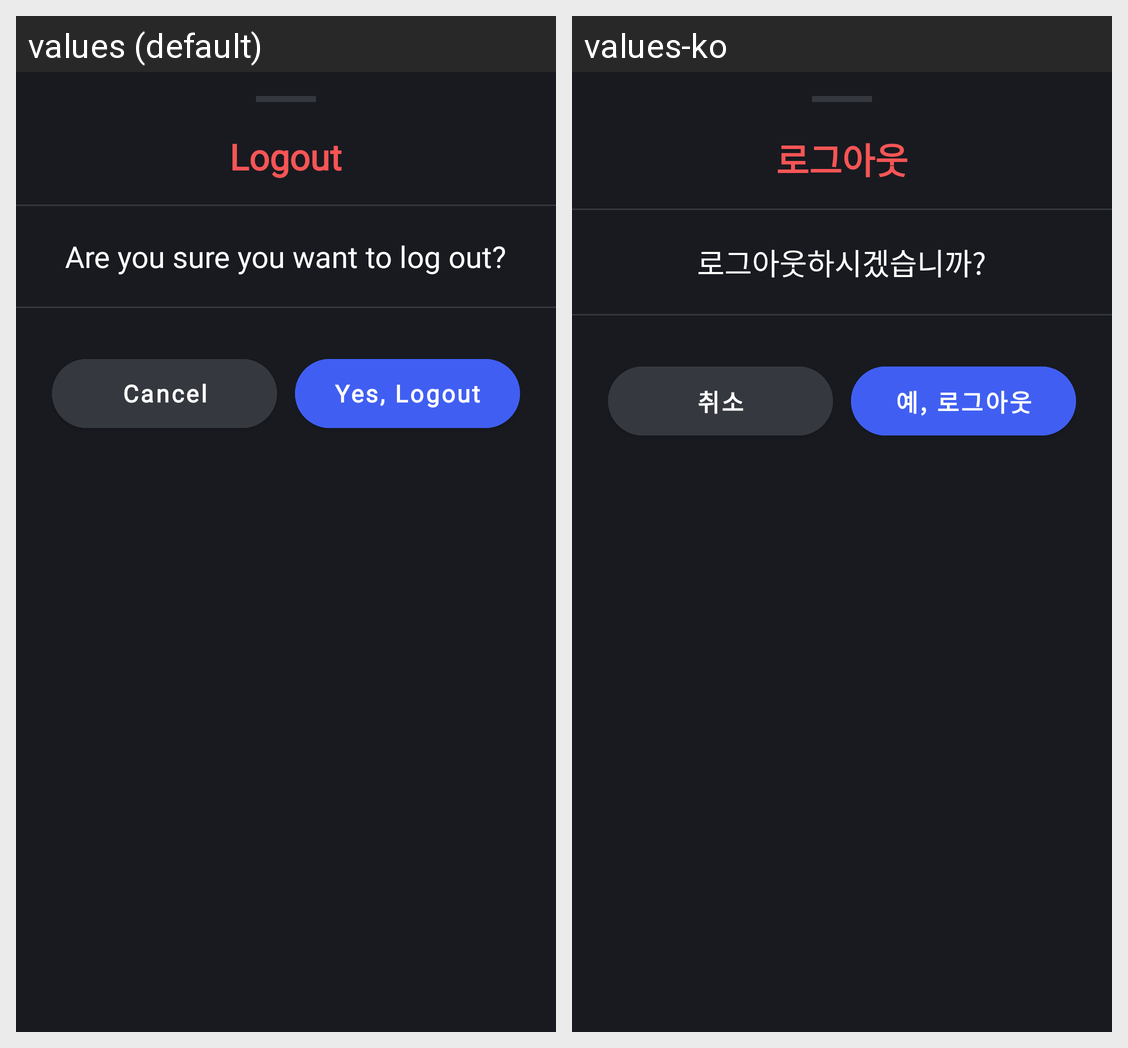

The same Android screen rendered under two of its app's locales, left to right. List the strings drawn on it with the default value and each locale's translation.
Android screen res/layout/bottom_sheet_logout.xml rendered under 2 locales, left to right: values (default), values-ko. Device: Nexus 5 (rendered at 1080×1920; each locale shown at half size, 540×960, under a caption strip naming it); theme Theme.SmartHome.
Strings drawn on this screen, with the default value and each locale's value (text and hints the layout hard-codes, and strings that could not be matched under every locale, appear in the picture but are not listed):

logout
  values: Logout
  values-ko: 로그아웃

logout_confirmation_message
  values: Are you sure you want to log out?
  values-ko: 로그아웃하시겠습니까?

cancel
  values: Cancel
  values-ko: 취소

yes_logout
  values: Yes, Logout
  values-ko: 예, 로그아웃
